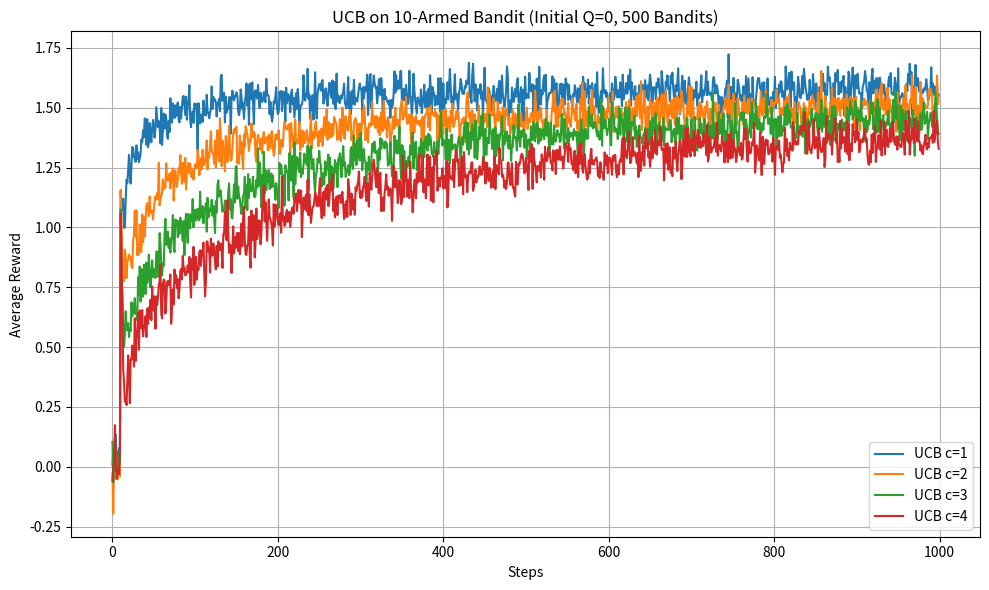

This figure's Python source:
import numpy as np
import matplotlib.pyplot as plt

# Set random seed for reproducibility
np.random.seed(42)

# Parameters
n_bandits = 500        # Number of bandits
n_arms = 10            # Number of arms (10-armed bandit)
n_steps = 1000         # Time steps per bandit
c_values = [1, 2, 3, 4]  # Confidence levels
init_val = 0.0         # Initial Q-values

def run_ucb_bandit(c, init_val):
    rewards = np.zeros((n_bandits, n_steps))

    for b in range(n_bandits):
        q_true = np.random.normal(0, 1, n_arms)          # True action values
        q_est = np.full(n_arms, init_val, dtype=float)   # Estimated values
        action_counts = np.zeros(n_arms)                 # Count of actions

        for t in range(1, n_steps + 1):
            # Compute UCB values
            ucb_values = q_est + c * np.sqrt(np.log(t + 1) / (action_counts + 1e-5))
            action = np.argmax(ucb_values)

            # Sample reward with noise
            reward = np.random.normal(q_true[action], 1)

            # Update counts and Q-values
            action_counts[action] += 1
            q_est[action] += (reward - q_est[action]) / action_counts[action]

            rewards[b, t - 1] = reward

    return rewards.mean(axis=0)

# Run simulation for different c values
ucb_results = {}
for c in c_values:
    ucb_results[c] = run_ucb_bandit(c, init_val)

# Plotting results
plt.figure(figsize=(10, 6))
for c, avg_rewards in ucb_results.items():
    plt.plot(avg_rewards, label=f'UCB c={c}')

plt.title("UCB on 10-Armed Bandit (Initial Q=0, 500 Bandits)")
plt.xlabel("Steps")
plt.ylabel("Average Reward")
plt.legend()
plt.grid(True)
plt.tight_layout()
plt.show()
